Labelled photos from "Match", an image-classification folder in ROMOHHR/LeatherTextureMatcher. The possible labels are: leather texture B 1, leather texture B 2, leather texture B 3, leather texture B 4, leather texture M 1, leather texture M 10, leather texture M 2, leather texture M 3, leather texture M 4, leather texture M 5, leather texture M 6, leather texture M 7, leather texture M 8, leather texture M 9, leather texture S 1, leather texture S 10, leather texture S 11, leather texture S 12, leather texture S 13, leather texture S 14, leather texture S 15, leather texture S 16, leather texture S 17, leather texture S 18, leather texture S 19, leather texture S 2, leather texture S 20, leather texture S 21, leather texture S 22, leather texture S 23, leather texture S 24, leather texture S 25, leather texture S 26, leather texture S 3, leather texture S 4, leather texture S 5, leather texture S 6, leather texture S 7, leather texture S 8, leather texture S 9.

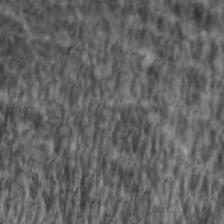
Label: leather texture S 25

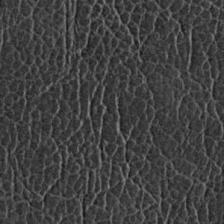
Label: leather texture S 17

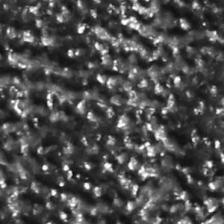
Label: leather texture S 5

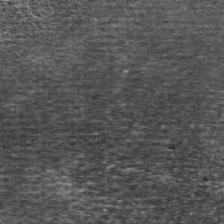
Label: leather texture S 21

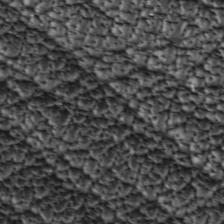
Label: leather texture M 2

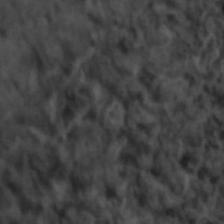
Label: leather texture S 26
